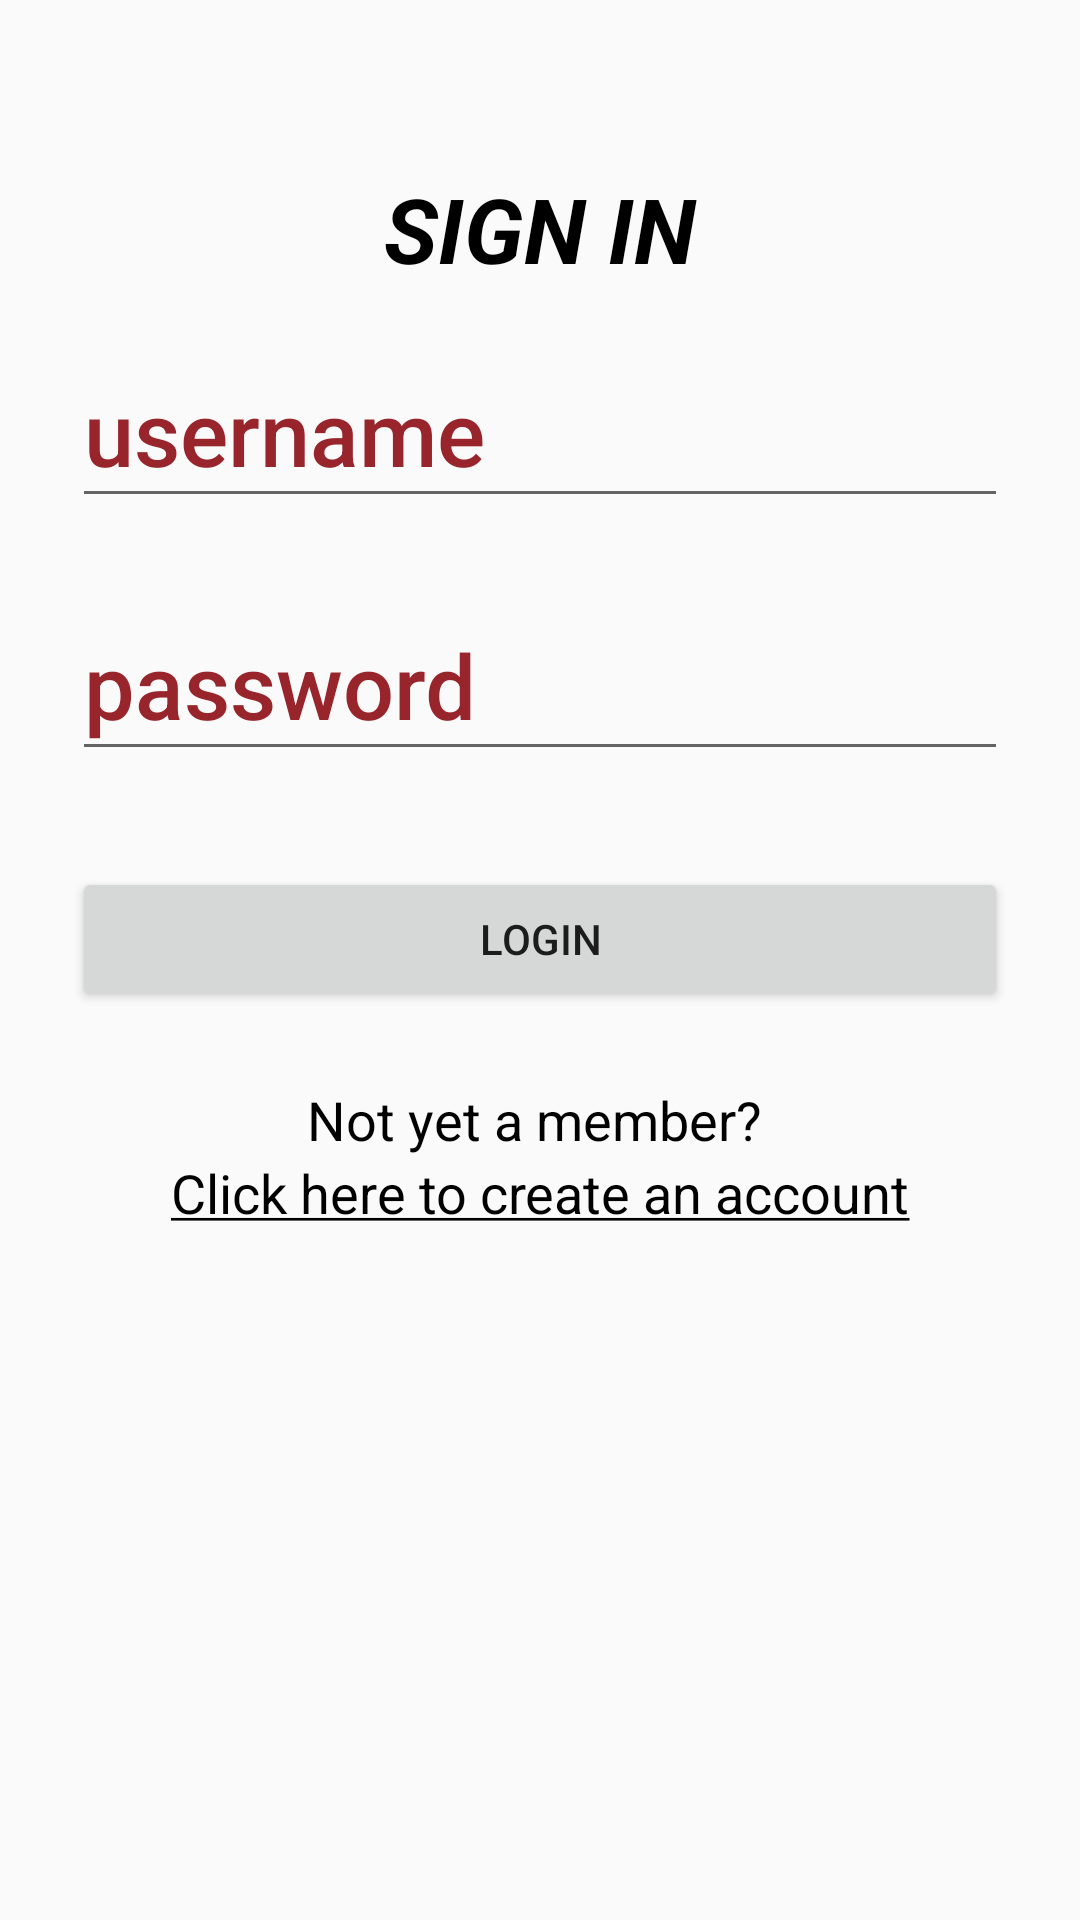

The Android layout XML behind this screen, and the referenced resources:
<!-- AndroidManifest.xml: application theme AppTheme -->
<!-- res/layout/activity_login.xml -->
<?xml version="1.0" encoding="utf-8"?>
<RelativeLayout xmlns:android="http://schemas.android.com/apk/res/android"
    android:layout_width="fill_parent"
    android:layout_height="fill_parent"
    android:fitsSystemWindows="true"
    android:background="@drawable/login_background">

    <LinearLayout
        android:orientation="vertical"
        android:layout_width="match_parent"
        android:layout_height="wrap_content"
        android:paddingTop="56dp"
        android:paddingLeft="24dp"
        android:paddingRight="24dp"
        android:weightSum="1">

        

        <ScrollView
            android:layout_width="match_parent"
            android:layout_height="match_parent"
            android:layout_weight="0.16">

            <LinearLayout
                android:layout_width="match_parent"
                android:layout_height="wrap_content"
                android:orientation="vertical" >

                <TextView
                    android:text="SIGN IN"
                    android:layout_width="match_parent"
                    android:layout_height="match_parent"
                    android:id="@+id/label"
                    android:layout_weight="0.16"
                    android:textSize="30sp"
                    android:textAlignment="center"
                    android:textStyle="normal|bold|italic"
                    android:textColor="@android:color/black"
                    />

                <android.support.design.widget.TextInputLayout
                    android:layout_width="match_parent"
                    android:layout_height="match_parent"
                    android:layout_marginTop="8dp"
                    android:layout_marginBottom="8dp"
                    android:layout_weight="0.16">

                    <EditText android:id="@+id/input_username"
                        android:layout_width="match_parent"
                        android:layout_height="wrap_content"
                        android:hint="username"
                        android:textAppearance="@style/TextAppearance.AppCompat.Title"
                        android:textColorLink="@android:color/white"
                        android:textColor="@color/calvinMaroon"
                        android:textSize="30sp"
                        android:inputType="textAutoComplete" />

                </android.support.design.widget.TextInputLayout>

                <android.support.design.widget.TextInputLayout
                    android:layout_width="match_parent"
                    android:layout_height="match_parent"
                    android:layout_marginTop="8dp"
                    android:layout_marginBottom="8dp"
                    android:layout_weight="0.16">

                    <EditText android:id="@+id/input_password"
                        android:layout_width="match_parent"
                        android:layout_height="wrap_content"
                        android:inputType="textPassword"
                        android:hint="password "
                        android:textAppearance="@style/TextAppearance.AppCompat.Title.Inverse"
                        android:textColorLink="@android:color/white"
                        android:textColor="@color/calvinMaroon"
                        android:fontFamily="sans-serif-medium"
                        android:singleLine="false"
                        android:selectAllOnFocus="false"
                        android:textSize="30sp" />
                </android.support.design.widget.TextInputLayout>

                <android.support.v7.widget.AppCompatButton
                    android:id="@+id/btn_login"
                    android:layout_width="match_parent"
                    android:layout_height="wrap_content"
                    android:layout_marginTop="24dp"
                    android:layout_marginBottom="24dp"
                    android:padding="12dp"
                    android:text="Login"
                    android:layout_weight="0.16" />

                <TextView
                    android:text="Not yet a member? "
                    android:layout_width="match_parent"
                    android:layout_height="wrap_content"
                    android:id="@+id/textView11"
                    android:textColor="@android:color/black"
                    android:textSize="18sp"
                    android:textAlignment="center"
                    android:layout_weight="0.16" />

                <TextView android:id="@+id/link_signup"
                    android:layout_width="match_parent"
                    android:layout_height="wrap_content"
                    android:layout_marginBottom="24dp"
                    android:text="@string/to_signup"
                    android:gravity="center"
                    android:textSize="18sp"
                    android:textColor="@android:color/black"
                    android:textAlignment="center"
                    android:layout_weight="0.16" />

            </LinearLayout>
        </ScrollView>

        


    </LinearLayout>
</RelativeLayout>
<!-- resources referenced by this layout -->
<resources>
  <color name="calvinMaroon">#97252b</color>
  <string name="to_signup"><u>Click here to create an account</u></string>
  <style name="AppTheme" parent="Theme.AppCompat.Light.NoActionBar">
          
          <item name="colorPrimary">@color/calvinGold</item>
          
          <item name="colorPrimaryDark">@color/calvinMaroon</item>
          
          <item name="colorAccent">@color/black</item>
          <item name="android:textColorHint">@color/calvinMaroon</item>
      </style>
  <color name="calvinGold">#f3cd00</color>
  <color name="black">#000000</color>
</resources>
